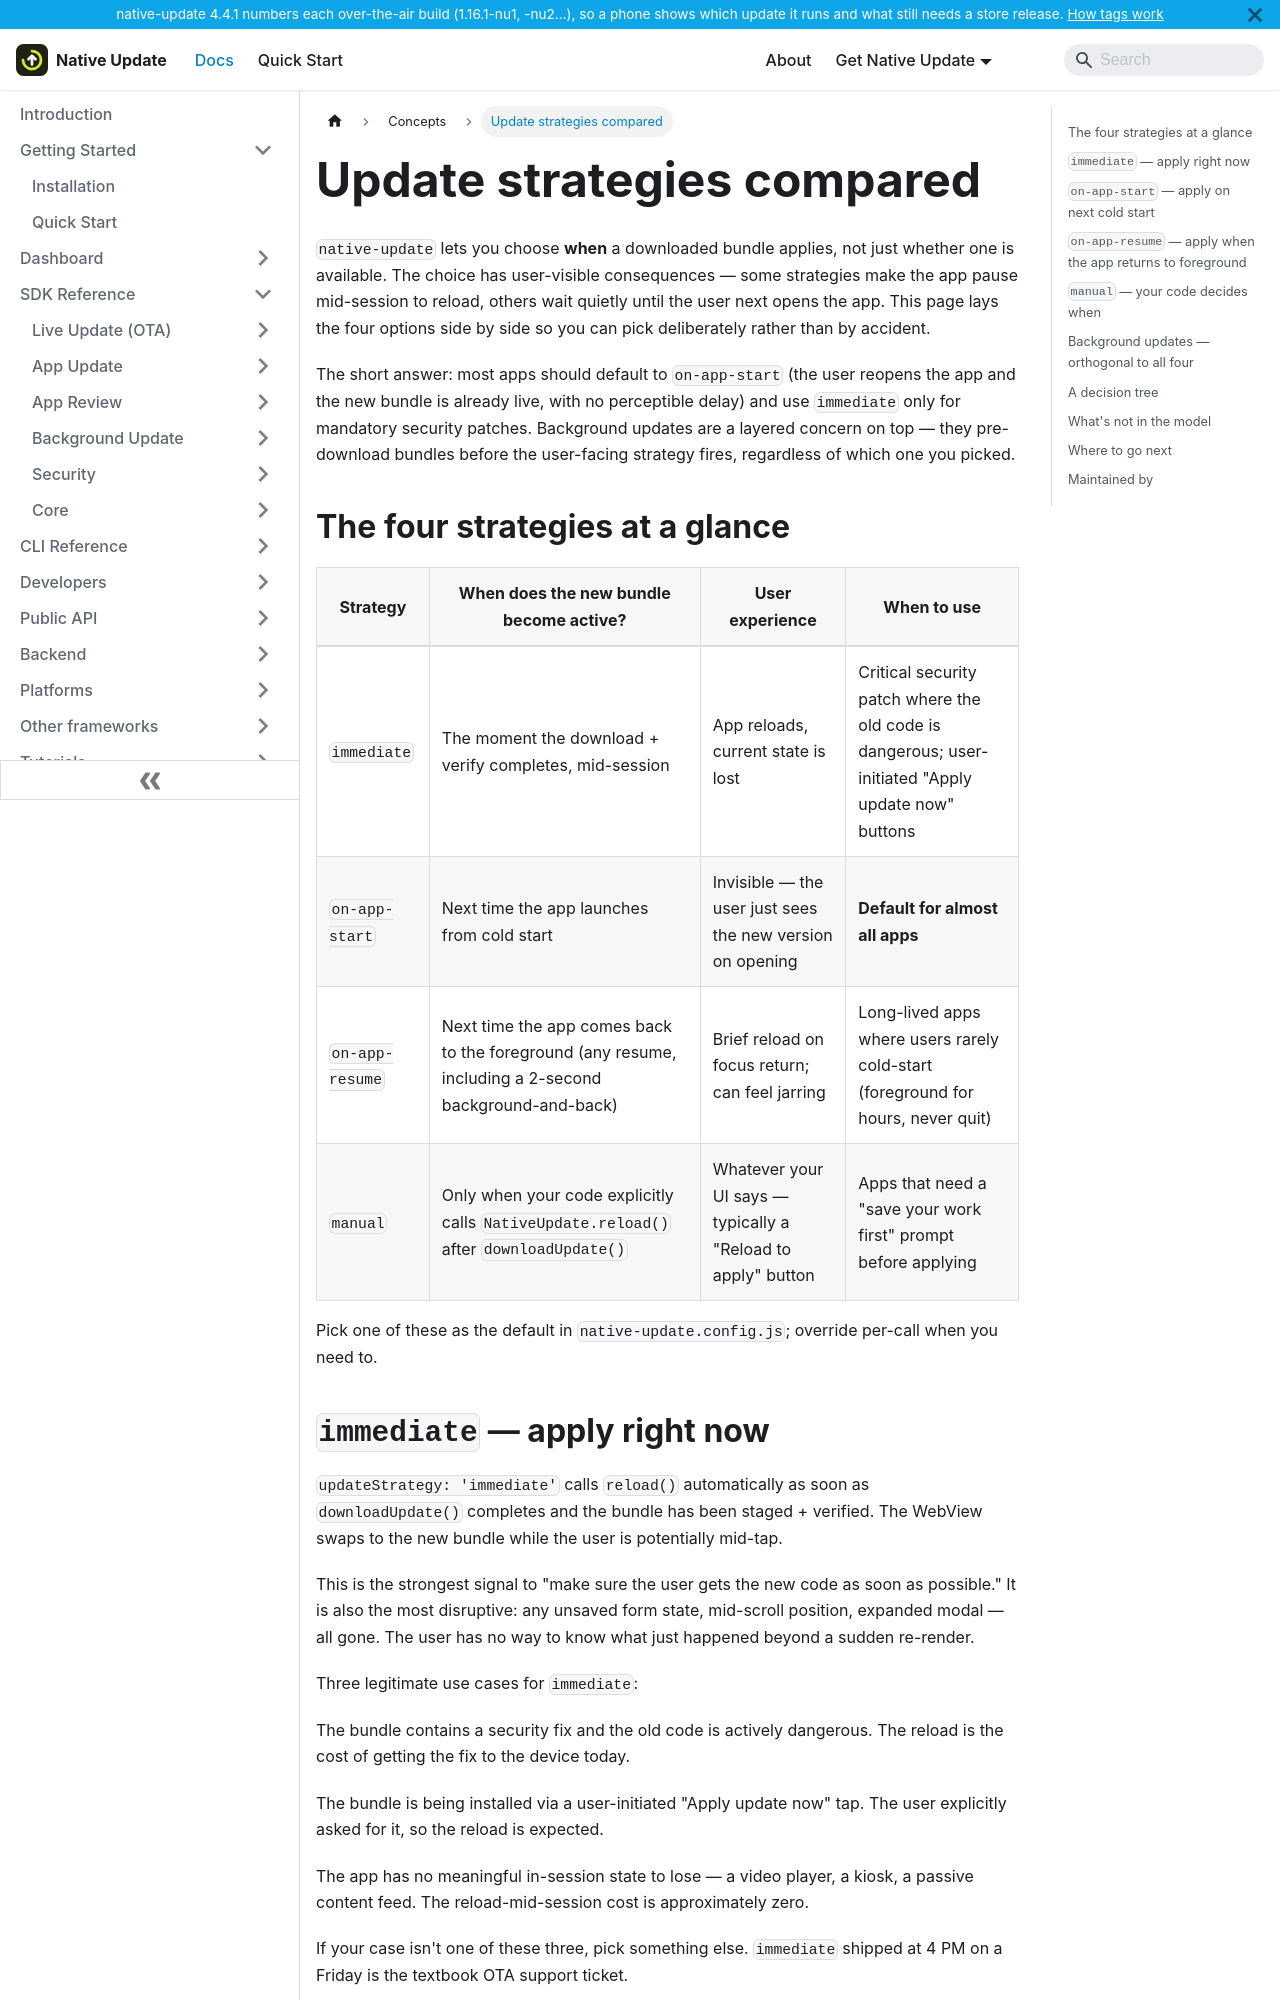

repository: aoneahsan/native-update-docs · page: concepts/update-strategies-compared.html · generator: docusaurus

---
sidebar_position: 3
title: Update strategies compared
description: A side-by-side comparison of the four update strategies native-update offers — immediate, on-app-start, on-app-resume, and background — covering when each fires, what the user sees, the trade-offs, and which to default to.
keywords: [native-update update strategies, ota immediate vs background, capacitor on-app-start update, update timing strategies, native-update updateStrategy]
last_update:
  date: 2026-05-11
  author: Native Update team
---

# Update strategies compared

`native-update` lets you choose **when** a downloaded bundle applies, not just whether one is available. The choice has user-visible consequences — some strategies make the app pause mid-session to reload, others wait quietly until the user next opens the app. This page lays the four options side by side so you can pick deliberately rather than by accident.

The short answer: most apps should default to `on-app-start` (the user reopens the app and the new bundle is already live, with no perceptible delay) and use `immediate` only for mandatory security patches. Background updates are a layered concern on top — they pre-download bundles before the user-facing strategy fires, regardless of which one you picked.

## The four strategies at a glance

| Strategy | When does the new bundle become active? | User experience | When to use |
|---|---|---|---|
| `immediate` | The moment the download + verify completes, mid-session | App reloads, current state is lost | Critical security patch where the old code is dangerous; user-initiated "Apply update now" buttons |
| `on-app-start` | Next time the app launches from cold start | Invisible — the user just sees the new version on opening | **Default for almost all apps** |
| `on-app-resume` | Next time the app comes back to the foreground (any resume, including a 2-second background-and-back) | Brief reload on focus return; can feel jarring | Long-lived apps where users rarely cold-start (foreground for hours, never quit) |
| `manual` | Only when your code explicitly calls `NativeUpdate.reload()` after `downloadUpdate()` | Whatever your UI says — typically a "Reload to apply" button | Apps that need a "save your work first" prompt before applying |

Pick one of these as the default in `native-update.config.js`; override per-call when you need to.
